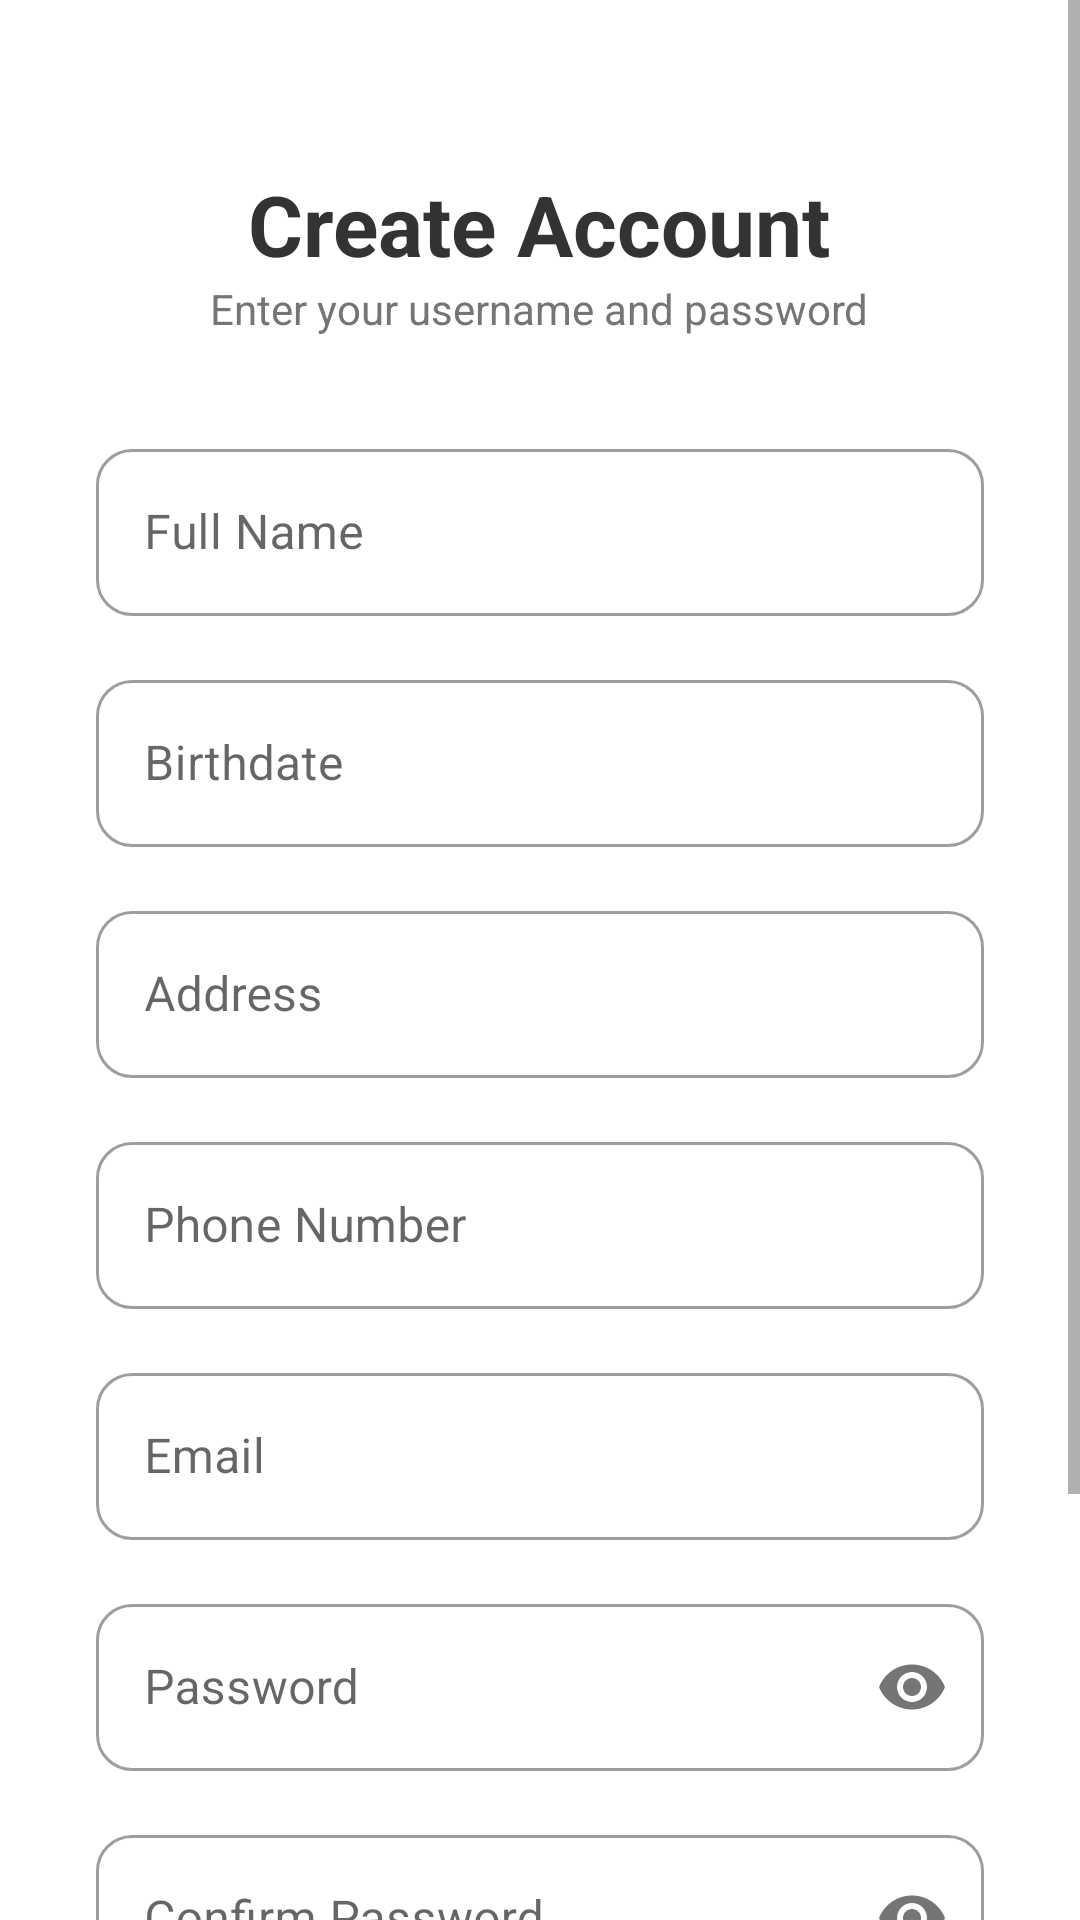

Layout XML and referenced resources for this Android screen:
<!-- AndroidManifest.xml: application theme Theme.BarangayMed -->
<!-- res/layout/activity_register.xml -->
<?xml version="1.0" encoding="utf-8"?>
<ScrollView xmlns:android="http://schemas.android.com/apk/res/android"
    xmlns:app="http://schemas.android.com/apk/res-auto"
    android:layout_width="match_parent"
    android:layout_height="match_parent"
    android:fillViewport="true"
    android:background="@color/white">

    <LinearLayout
        android:layout_width="match_parent"
        android:layout_height="wrap_content"
        android:orientation="vertical"
        android:padding="32dp"
        android:gravity="center_horizontal">

        
        <TextView
            android:layout_width="wrap_content"
            android:layout_height="wrap_content"
            android:text="Create Account"
            android:textSize="28sp"
            android:textStyle="bold"
            android:textColor="@color/darkGray"
            android:layout_marginTop="24dp"/>

        <TextView
            android:layout_width="wrap_content"
            android:layout_height="wrap_content"
            android:text="Enter your username and password"
            android:textSize="14sp"
            android:textColor="@color/textGray"
            android:layout_marginBottom="32dp"/>

        
        <com.google.android.material.textfield.TextInputLayout
            android:layout_width="match_parent"
            android:layout_height="wrap_content"
            android:layout_marginBottom="16dp"
            app:boxCornerRadiusTopStart="12dp"
            app:boxCornerRadiusTopEnd="12dp"
            app:boxCornerRadiusBottomStart="12dp"
            app:boxCornerRadiusBottomEnd="12dp"
            style="@style/Widget.MaterialComponents.TextInputLayout.OutlinedBox">
            <com.google.android.material.textfield.TextInputEditText
                android:id="@+id/etFullName"
                android:layout_width="match_parent"
                android:layout_height="wrap_content"
                android:hint="Full Name"
                android:inputType="textPersonName"/>
        </com.google.android.material.textfield.TextInputLayout>

        <com.google.android.material.textfield.TextInputLayout
            android:layout_width="match_parent"
            android:layout_height="wrap_content"
            android:layout_marginBottom="16dp"
            app:boxCornerRadiusTopStart="12dp"
            app:boxCornerRadiusTopEnd="12dp"
            app:boxCornerRadiusBottomStart="12dp"
            app:boxCornerRadiusBottomEnd="12dp"
            style="@style/Widget.MaterialComponents.TextInputLayout.OutlinedBox">
            <com.google.android.material.textfield.TextInputEditText
                android:id="@+id/etBirthdate"
                android:layout_width="match_parent"
                android:layout_height="wrap_content"
                android:hint="Birthdate"
                android:focusable="false"
                android:clickable="true"/>
        </com.google.android.material.textfield.TextInputLayout>

        <com.google.android.material.textfield.TextInputLayout
            android:layout_width="match_parent"
            android:layout_height="wrap_content"
            android:layout_marginBottom="16dp"
            app:boxCornerRadiusTopStart="12dp"
            app:boxCornerRadiusTopEnd="12dp"
            app:boxCornerRadiusBottomStart="12dp"
            app:boxCornerRadiusBottomEnd="12dp"
            style="@style/Widget.MaterialComponents.TextInputLayout.OutlinedBox">
            <com.google.android.material.textfield.TextInputEditText
                android:id="@+id/etAddress"
                android:layout_width="match_parent"
                android:layout_height="wrap_content"
                android:hint="Address"
                android:inputType="textPostalAddress"/>
        </com.google.android.material.textfield.TextInputLayout>

        <com.google.android.material.textfield.TextInputLayout
            android:layout_width="match_parent"
            android:layout_height="wrap_content"
            android:layout_marginBottom="16dp"
            app:boxCornerRadiusTopStart="12dp"
            app:boxCornerRadiusTopEnd="12dp"
            app:boxCornerRadiusBottomStart="12dp"
            app:boxCornerRadiusBottomEnd="12dp"
            style="@style/Widget.MaterialComponents.TextInputLayout.OutlinedBox">
            <com.google.android.material.textfield.TextInputEditText
                android:id="@+id/etPhoneNumber"
                android:layout_width="match_parent"
                android:layout_height="wrap_content"
                android:hint="Phone Number"
                android:inputType="phone"/>
        </com.google.android.material.textfield.TextInputLayout>

        <com.google.android.material.textfield.TextInputLayout
            android:layout_width="match_parent"
            android:layout_height="wrap_content"
            android:layout_marginBottom="16dp"
            app:boxCornerRadiusTopStart="12dp"
            app:boxCornerRadiusTopEnd="12dp"
            app:boxCornerRadiusBottomStart="12dp"
            app:boxCornerRadiusBottomEnd="12dp"
            style="@style/Widget.MaterialComponents.TextInputLayout.OutlinedBox">
            <com.google.android.material.textfield.TextInputEditText
                android:id="@+id/etEmail"
                android:layout_width="match_parent"
                android:layout_height="wrap_content"
                android:hint="Email"
                android:inputType="textEmailAddress"/>
        </com.google.android.material.textfield.TextInputLayout>

        <com.google.android.material.textfield.TextInputLayout
            android:layout_width="match_parent"
            android:layout_height="wrap_content"
            android:layout_marginBottom="16dp"
            app:boxCornerRadiusTopStart="12dp"
            app:boxCornerRadiusTopEnd="12dp"
            app:boxCornerRadiusBottomStart="12dp"
            app:boxCornerRadiusBottomEnd="12dp"
            style="@style/Widget.MaterialComponents.TextInputLayout.OutlinedBox"
            app:passwordToggleEnabled="true">
            <com.google.android.material.textfield.TextInputEditText
                android:id="@+id/etPassword"
                android:layout_width="match_parent"
                android:layout_height="wrap_content"
                android:hint="Password"
                android:inputType="textPassword"/>
        </com.google.android.material.textfield.TextInputLayout>

        <com.google.android.material.textfield.TextInputLayout
            android:layout_width="match_parent"
            android:layout_height="wrap_content"
            android:layout_marginBottom="24dp"
            app:boxCornerRadiusTopStart="12dp"
            app:boxCornerRadiusTopEnd="12dp"
            app:boxCornerRadiusBottomStart="12dp"
            app:boxCornerRadiusBottomEnd="12dp"
            style="@style/Widget.MaterialComponents.TextInputLayout.OutlinedBox"
            app:passwordToggleEnabled="true">
            <com.google.android.material.textfield.TextInputEditText
                android:id="@+id/etConfirmPassword"
                android:layout_width="match_parent"
                android:layout_height="wrap_content"
                android:hint="Confirm Password"
                android:inputType="textPassword"/>
        </com.google.android.material.textfield.TextInputLayout>

        
        <com.google.android.material.button.MaterialButton
            android:id="@+id/btnRegister"
            android:layout_width="match_parent"
            android:layout_height="56dp"
            android:text="Create Account"
            app:cornerRadius="12dp"
            android:backgroundTint="@color/primaryRed"
            android:textAllCaps="false"
            android:textSize="16sp"
            android:layout_marginBottom="24dp"/>

        
        <LinearLayout
            android:layout_width="wrap_content"
            android:layout_height="wrap_content"
            android:orientation="horizontal">
            <TextView
                android:layout_width="wrap_content"
                android:layout_height="wrap_content"
                android:text="Already have account? "
                android:textColor="@color/textGray"/>
            <TextView
                android:id="@+id/tvLogin"
                android:layout_width="wrap_content"
                android:layout_height="wrap_content"
                android:text="Login"
                android:textColor="@color/primaryRed"
                android:textStyle="bold"/>
        </LinearLayout>

    </LinearLayout>
</ScrollView>
<!-- resources referenced by this layout -->
<resources>
  <color name="darkGray">#333333</color>
  <color name="primaryRed">#E53935</color>
  <color name="textGray">#757575</color>
  <color name="white">#FFFFFF</color>
  <style name="Theme.BarangayMed" parent="Theme.MaterialComponents.DayNight.NoActionBar">
          
          <item name="colorPrimary">@color/primaryRed</item>
          <item name="colorPrimaryVariant">@color/primaryDarkRed</item>
          <item name="colorOnPrimary">@color/white</item>
          
          <item name="colorSecondary">@color/primaryRed</item>
          <item name="colorSecondaryVariant">@color/primaryDarkRed</item>
          <item name="colorOnSecondary">@color/white</item>
          
          <item name="android:statusBarColor">?attr/colorPrimaryVariant</item>
          
      </style>
  <color name="primaryDarkRed">#B71C1C</color>
</resources>
